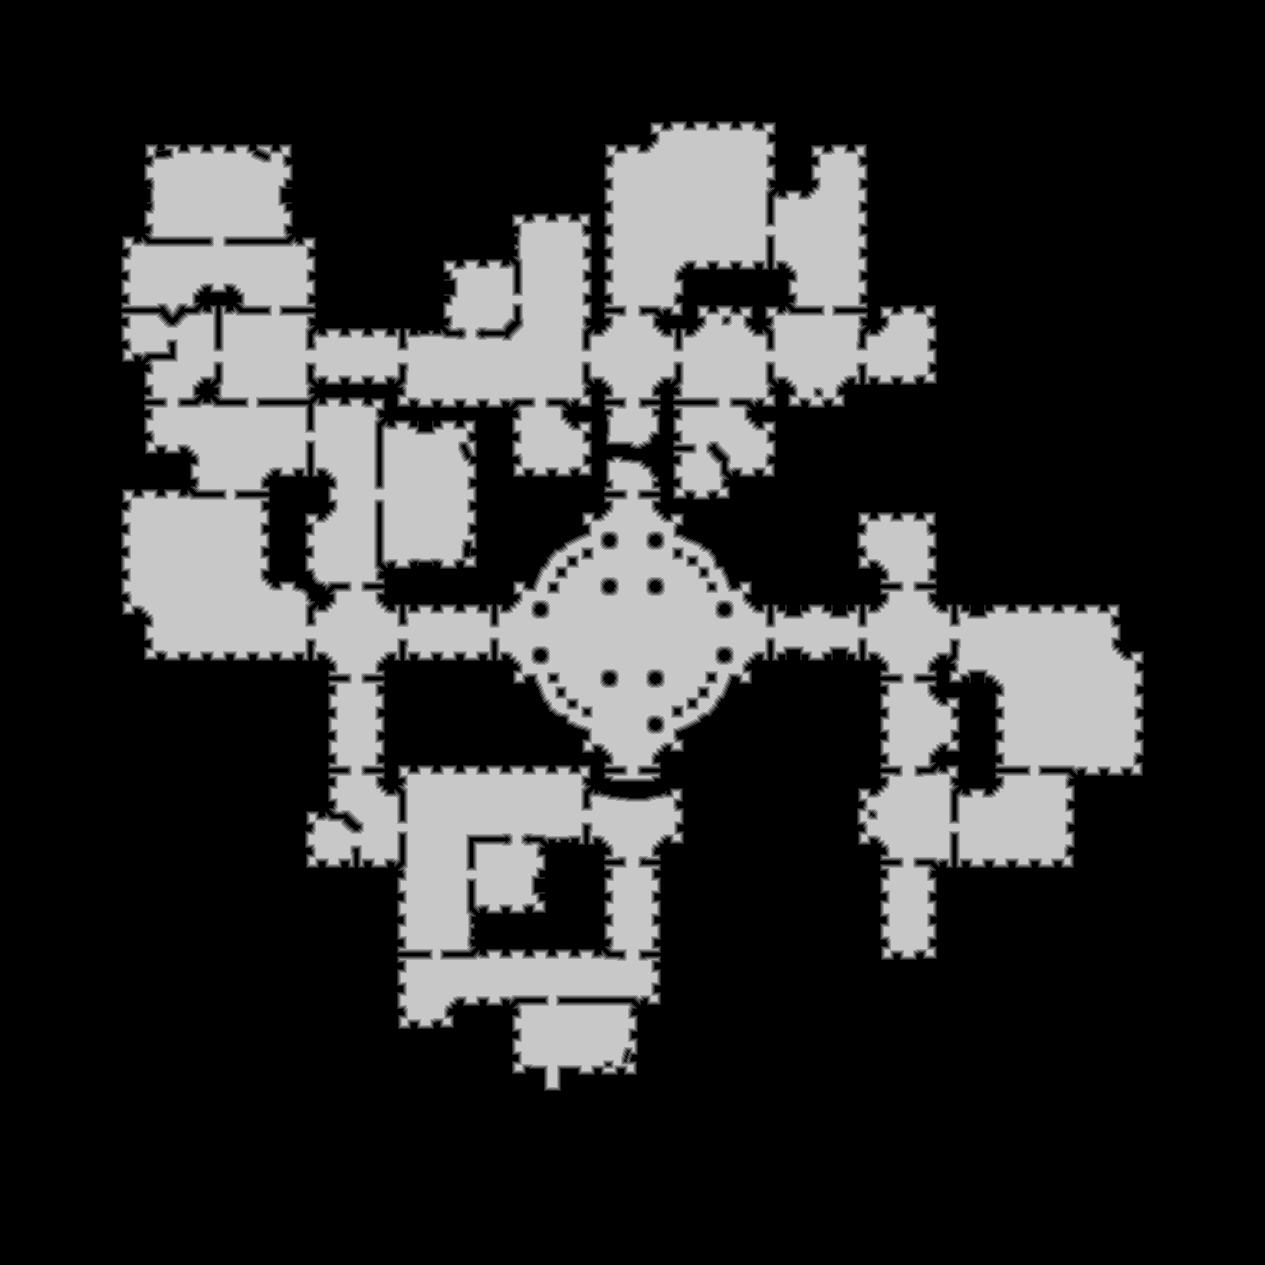

Values plotted in this chart, from the file beside it:
base	0x3398a000000
origin	0x1ca0010
stride	633
width	1265
height	1265
nibble	0	1178746
nibble	1	23829
nibble	2	23597
nibble	3	23471
nibble	4	22973
nibble	5	327609
